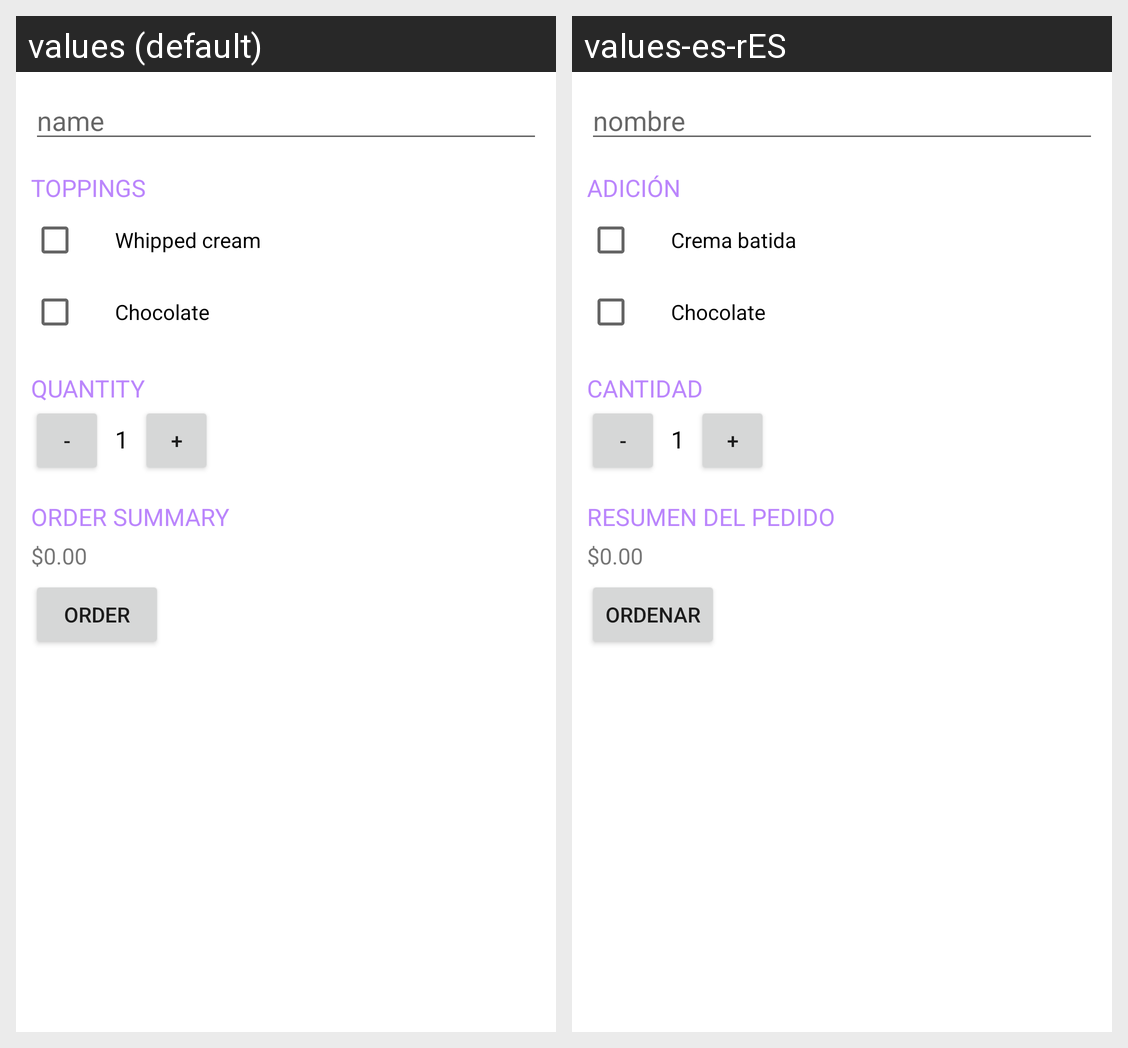

For this localized Android screen grid, give each drawn string resource with its value in every locale shown.
Android screen res/layout/activity_main.xml rendered under 2 locales, left to right: values (default), values-es-rES. Device: Nexus 5 (rendered at 1080×1920; each locale shown at half size, 540×960, under a caption strip naming it); theme Theme.OrderCoffee.
Strings drawn on this screen, with the default value and each locale's value (text and hints the layout hard-codes, and strings that could not be matched under every locale, appear in the picture but are not listed):

name
  values: name
  values-es-rES: nombre

toppings
  values: Toppings
  values-es-rES: Adición

whipped_cream
  values: Whipped cream
  values-es-rES: Crema batida

chocolate
  values: Chocolate
  values-es-rES: Chocolate

quantity
  values: Quantity
  values-es-rES: Cantidad

minusButton
  values: -
  values-es-rES: -  [not translated; the default value is used]

_0
  values: 1
  values-es-rES: 1  [not translated; the default value is used]

plusButton
  values: +
  values-es-rES: +  [not translated; the default value is used]

order_summary
  values: Order summary
  values-es-rES: Resumen del pedido

initPrice
  values: $0.00
  values-es-rES: $0.00  [not translated; the default value is used]

order
  values: Order
  values-es-rES: Ordenar
